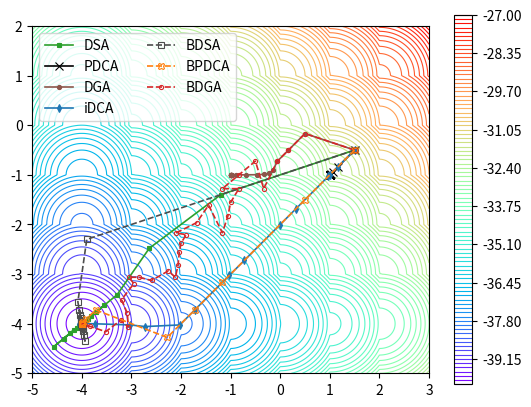

Python code for this plot:
# -*- coding: utf-8 -*-
"""
Created on Fri Apr  7 12:38:30 2023

Last modified Wed Jan 10

@author: David Torregrosa-Belén
"""

"Section: Avoiding Non-Optimal Critical Points"

" For generating fig 2 "

from numpy import array, concatenate, where, argmin, maximum, zeros, tile, repeat, newaxis, append, arange
from numpy.linalg import norm, eig
import math
import numpy.linalg as LA
from numpy.random import random, seed
from matplotlib import pyplot as plt
import numpy as np



seed(4)

n = 2 #  space dimension
p = 3 # ||x||^2 -|x| - sum_i=1^p (|x-i|+|x+i|) - |x-p-1|
cte = 1  #contant multiplying ||x||^2
nones = np.ones(n)
prec=1e-6
prec0=1e-6


"Auxiliary functions "
tauvect = np.zeros(2*p+2)
ltauvect = len(tauvect)

for ii in range(1,p+1):
    tauvect[2*ii-1] = ii
    tauvect[2*ii] = -ii
tauvect[2*p+1] = p+1


def varphi(x):
    sumat = 0
    for ii in range(1,p+1):
        sumat += np.sum(abs(x-ii)) + np.sum(abs(x+ii))
    return cte*norm(x)**2 -np.sum(abs(x))-sumat -np.sum(abs(x-p-1))

phisol = varphi(-4*np.ones(n))

# def varphi(x):
#     return cte*norm(x)**2 - np.sum(abs(x))-np.sum(abs(1-x))

def varphiplot(x,y):
    sumat = 0
    for ii in range(1,p+1):
        sumat += abs(x-ii) + abs(x+ii) + abs(y-ii) + abs(y+ii)
    return cte*( x**2+y**2)-abs(x)-abs(y)-sumat - abs(x-p-1)- abs(y-p-1)

def minsign(x):
    s = np.ones(len(x))
    s[x>0] = -1
    return s


def subh(x): #sub. of -h
    sumat = 0
    for ii in range(1,p+1):
        sumat += minsign(x-ii) + minsign(x+ii)
    return minsign(x) + sumat +minsign(x-p-1)

def subh0(x):  #sub  of h (taking 0 )
    sumat = 0
    for ii in range(1,p+1):
        sumat += np.sign(x-ii) + np.sign(x+ii)
    return np.sign(x) + sumat +np.sign(x-p-1)
        

def Phi(x,y):
    if (-1>y).any() or (y > 1).any():
        return np.inf
    else:
        sumat = 0
        for ii in range(1,p+1):
            sumat += tauvect[2*ii-1]*nones.T@y[2*ii-1,:] +  tauvect[2*ii]*nones.T@y[2*ii,:]
        return cte*norm(x)**2   +  sumat + (p+1)*nones.T@y[2*p+1,:] - x.T@np.sum(y,axis=0)

    
    
    
def proxl1(x,tau,mu): #calcula  prox_mu de la conjugada de |x-tau|_l1
    return np.clip(x-mu*tau,-1,1)


def prox_minus_l1(x,gamma):
    return  x + gamma*np.sign(x)


def subh_minus_l1(x): #sub. of -h
    sumat = 0
    for ii in range(1,p+1):
        sumat += minsign(x-ii) + minsign(x+ii)
    return sumat +minsign(x-p-1)


" Initialization"
    
x0 = np.array([1.5, -0.5]) #initial points
y0= np.array([0,0.])   



xmin,xmax=-5,3
ymin,ymax=-5,2

"Parameters"
gamma = 1
mu = 1
    
"Double OProx"

it = 1000

DCA = np.zeros([it+1,2])
BDCA = np.zeros([it+1,2])
DPGA = np.zeros([it+1,2])
BDPGA = np.zeros([it+1,2])
OneProx = np.zeros([it+1,2]) #PPA
BOneProx = np.zeros([it+1,2]) #BPPA
iDCA = np.zeros([it+1,2])
BDSA = np.zeros([it+1,2])
BDSA_ls = np.zeros([it+1,2])



xk = x0.copy() #initial point for the double-Prox
yk = np.tile(y0,(ltauvect,1))



DCA[0,:] = x0
BDCA[0,:] = x0
DPGA[0,:] = x0
BDPGA[0,:] = x0
OneProx[0,:] = x0
BOneProx[0,:] = x0
iDCA[0,:] = x0
BDSA[0,:] = x0
BDSA_ls[0,:] = x0

"Double-Prox Gradient algorithm"

kk = 1
xkold = xk.copy()
ykold = yk.copy()
temp1 = xk + gamma*np.sum(yk,0) #argument proxg
xkn =  temp1/(1+2*cte*gamma)   #evaluation prog x
for ii in range(ltauvect):
    yki = yk[ii,:]
    taui = tauvect[ii]
    tempi = yki + mu*xkn  #argument prxh*
    ykni = proxl1(tempi,taui,mu)
    yk[ii,:] = ykni
#update
xk = xkn.copy()
DPGA[kk,:] = xk
while norm(xkold -xk) + np.sum(norm(ykold-yk,axis=1)) > n*prec:
    xkold = xk.copy()
    ykold = yk.copy()
    temp1 = xk + gamma*np.sum(yk,0) #argument proxg
    xkn =  temp1/(1+2*cte*gamma)   #evaluation prog x
    for ii in range(ltauvect):
        yki = yk[ii,:]
        taui = tauvect[ii]
        tempi = yki + mu*xkn  #argument prxh*
        ykni = proxl1(tempi,taui,mu)
        yk[ii,:] = ykni
    #update
    xk = xkn.copy()
    kk += 1

    DPGA[kk,:] = xk

DPGA=DPGA[0:kk,:]

    
" Boosted Double-Prox Gradient Algorithm"

alph = 0.5
barlam0= 2
barlamk = 2
N = 2

xk = x0.copy() #initial point for the double-Prox
yk = np.tile(y0,(ltauvect,1))


kk=1
xkold = xk.copy()
ykold = yk.copy()
temp1 = xk + gamma*np.sum(yk,0) #argument proxg
xkn =  temp1/(1+2*cte*gamma)   #evaluation prog x
ykn = yk.copy()
for ii in range(ltauvect):
    yki = yk[ii,:]
    taui = tauvect[ii]
    tempi = yki + mu*xkn  #argument prxh*
    ykni = proxl1(tempi,taui,mu)
    ykn[ii,:] = ykni
dxk = xkn-xk
dyk = ykn-yk
if (dxk==0).all() and (dyk==0).all():
    xk = xkn.copy()
    yk = ykn.copy()
else:
    r = 0 
    lamk = barlamk
    while Phi(xkn+lamk*dxk,ykn+lamk*dyk) >= Phi(xkn,ykn) - 0.1*lamk**2*(norm(dxk)**2 +np.sum(norm(dyk,axis=1)**2)):
        r += 1
        if r < N:
            lamk = (alph**r)*barlamk
        else:
            lamk = 0
            break
    if r == 0:
        barlamk= 2*barlamk
    else: barlamk = max(barlam0,(alph**r)*barlamk)
    xk = xkn + lamk*dxk
    yk = ykn + lamk*dyk 
BDPGA[kk,:] = xk
while norm(xkold-xk) + np.sum(norm(ykold-yk,axis=1)) > n*prec:
    xkold = xk.copy()
    ykold = yk.copy()
    temp1 = xk + gamma*np.sum(yk,0) #argument proxg
    xkn =  temp1/(1+2*cte*gamma)   #evaluation prog x
    dxk=xkn-xk
    ykn = yk.copy()
    for ii in range(ltauvect):
        yki = yk[ii,:]
        taui = tauvect[ii]
        tempi = yki + mu*xkn  #argument prxh*
        ykni = proxl1(tempi,taui,mu)
        ykn[ii,:] = ykni
    dyk = ykn-yk
    if (dxk==0).all() and (dyk==0).all():
        xk = xkn.copy()
        yk = ykn.copy()
    else:
        r = 0 
        lamk = barlamk
        while Phi(xkn+lamk*dxk,ykn+lamk*dyk) >= Phi(xkn,ykn) - 0.1*lamk**2*(norm(dxk)**2 +np.sum(norm(dyk,axis=1)**2)):
            r += 1
            if r < N:
                lamk = (alph**r)*barlamk
            else:
                lamk = 0
                break
        if r == 0:
            barlamk= 2*barlamk
        else: barlamk = max(barlam0,(alph**r)*barlamk)
        xk = xkn + lamk*dxk
        yk = ykn + lamk*dyk
        kk+=1
    
    BDPGA[kk,:] = xk
    
BDPGA = BDPGA[0:kk,:] 
        


"Proximal DC algorithm"
     
    
   
xk = x0.copy()
  
kk=1
xkold = xk.copy()
temp1 = xk - gamma*subh(xk) #argument proxg
xkn =  temp1/(1+2*cte*gamma)   #evaluation prog x
xk = xkn.copy()
OneProx[kk,:] = xk
while norm(xkold-xk)/n > prec:
    xkold = xk.copy()
    temp1 = xk - gamma*subh(xk) #argument proxg
    xkn =  temp1/(1+2*cte*gamma)   #evaluation prog x
    xk = xkn.copy()
    kk+=1
    
    OneProx[kk,:] = xk
    
OneProx=OneProx[0:kk,:]  

"Boosted Proximal DC algorihm"

alph = 0.5
barlam0 = 2
barlamk = barlam0
N = 2
   

   
xk = x0.copy()

kk=1
xkold = xk.copy()
temp1 = xk - gamma*subh(xk)#argument proxg
hatxk =  temp1/(1+2*cte*gamma)   #evaluation prog x
dxk=hatxk-xk
r = 0
lamk = barlamk
if (dxk==0).all():
    xkn = hatxk.copy()
else:
    while varphi(hatxk+lamk*dxk) > varphi(hatxk) -0.1*lamk**2*norm(dxk)**2:
        r += 1
        if r < N:
            lamk =  (alph**r)*lamk
        else:
            lamk = 0
            break 
    if r == 0:
            barlamk = 2*barlamk
    else: barlamk = max((alph**r)*lamk,barlam0)
    xkn = hatxk +lamk*dxk                                 
xk = xkn.copy()
BOneProx[kk,:] = xk
# breakpoint()
while norm(xkold-xk)/n > prec:
    xkold = xk.copy()
    temp1 = xk - gamma*subh(xk)#argument proxg
    hatxk =  temp1/(1+2*cte*gamma)   #evaluation prog x
    dxk=hatxk-xk
    r = 0
    lamk = barlamk
    if (dxk==0).all():
        xkn = hatxk.copy()
    else:
        while varphi(hatxk+lamk*dxk) > varphi(hatxk) -0.1*lamk**2*norm(dxk)**2:
            r += 1
            if r < N:
                lamk =  (alph**r)*lamk
            else:
                lamk = 0
                break 
        if r == 0:
                barlamk = 2*barlamk
        else: barlamk = max((alph**r)*lamk,barlam0)
        xkn = hatxk +lamk*dxk                             
    xk = xkn.copy()
    kk+=1
    
    BOneProx[kk,:] = xk


BOneProx = BOneProx[0:kk,:]

" Intertial DCA "

# Decomposition for iDCA:
# varphi(x) = f1(x) - f2(x)
# f1(x) = ||x||^2 + rho/2 ||x||^2
# f2(x) = 1/2||x||^2 + ||x||_1 + sum_{j=1}^q ( ... ) + ||x-(q+1)e||1

xk = x0.copy()
rho = 1
igam = .999*rho/2

kk = 1
xkold = xk.copy()
xprev = xkold.copy()
temp1 = xk + subh0(xk) + igam/rho*(xk-xprev) #argument prox
xkn = rho*temp1/(rho+2)  # evaluation proc
xk = xkn.copy()
iDCA[kk,:] = xk
while  norm(xkold-xk)/n > prec:
    xprev = xkold.copy()
    xkold = xk.copy()
    temp1 = xk + subh0(xk) + igam/rho*(xk-xprev) #argument prox
    xkn = rho*temp1/(rho+2)  # evaluation proc
    xk = xkn.copy()
    kk+=1
    
    iDCA[kk,:] = xk
    
iDCA = iDCA[0:kk,:]

" BDSA no linesearch "

xk = x0.copy()
gam_min_l1 = 0.9

kk= 1 
xkold  =  xk.copy()
temp1 = xk - gam_min_l1*(2*xk + subh_minus_l1(xk)) 
xkn = prox_minus_l1(temp1, gam_min_l1)
xk = xkn.copy()
BDSA[kk,:] = xk

while norm(xkold-xk)/n > prec:
    xkold = xk.copy() 
    temp1 = xk- gam_min_l1*(2*xk + subh_minus_l1(xk)) 
    xkn = prox_minus_l1(temp1, gam_min_l1)
    xk = xkn.copy() 
    kk += 1
    
    BDSA[kk,:] = xk

BDSA = BDSA[0:kk,:]


" BDSA linesearch"

xk = x0.copy()
gam_min_l1 = 0.9

alph = 0.5
barlam0 = 2
barlamk = barlam0
#eta = -1/gamma
N = 2

kk= 1
xkold  =  xk.copy()
temp1 = xk - gam_min_l1*(2*xk + subh_minus_l1(xk)) 
hatxk = prox_minus_l1(temp1, gam_min_l1)
dxk=hatxk-xk
r = 0
lamk = barlamk
if (dxk==0).all():
    xkn = hatxk.copy()
else:
    while varphi(hatxk+lamk*dxk) > varphi(hatxk) -0.1*lamk**2*norm(dxk)**2:
        r += 1
        if r < N:
            lamk =  (alph**r)*lamk
        else:
            lamk = 0
            break 
    if r == 0:
            barlamk = 2*barlamk
    else: barlamk = max((alph**r)*lamk,barlam0)
    xkn = hatxk +lamk*dxk                                 
xk = xkn.copy()
BDSA_ls[kk,:] = xk

while norm(xkold-xk)/n > prec:
    xkold = xk.copy() 
    temp1 = xk- gam_min_l1*(2*xk + subh_minus_l1(xk)) 
    hatxk = prox_minus_l1(temp1, gam_min_l1)
    # Boosted step
    dxk=hatxk-xk
    r = 0
    lamk = barlamk
    if (dxk==0).all():
        xkn = hatxk.copy()
    else:
        while varphi(hatxk+lamk*dxk) > varphi(hatxk) -0.1*lamk**2*norm(dxk)**2:
            r += 1
            if r < N:
                lamk =  (alph**r)*lamk
            else:
                lamk = 0
                break 
        if r == 0:
                barlamk = 2*barlamk
        else: barlamk = max((alph**r)*lamk,barlam0)
        xkn = hatxk +lamk*dxk                                 
    xk = xkn.copy()
    kk += 1
    
    BDSA_ls[kk,:] = xk

BDSA_ls = BDSA_ls[0:kk,:]

"PLOT"    

xpoints = np.linspace(xmin,xmax,600)

# List of points in y axis
ypoints     = np.linspace(ymin,ymax,600)

X, Y = np.meshgrid(xpoints,ypoints)
Z = varphiplot(X,Y)

plt.figure()
plt.contour(X, Y, Z, 100, cmap='rainbow',linewidths=.8)
plt.axis([xmin,xmax,ymin,ymax])
ax = plt.gca()
ax.set_aspect('equal')
plt.colorbar()



linea=1.2
mlinea=.8
plt.plot(BDSA[:,0],BDSA[:,1],'s-', markersize = 3, color='C2',label='DSA',lw=linea,mew=mlinea)

plt.plot(OneProx[:,0],OneProx[:,1],'x-', markersize = 6, color='k',label='PDCA',lw=linea,mew=mlinea)
plt.plot(DPGA[:,0],DPGA[:,1],'.-',markersize = 6,color='C5',label='DGA',lw=linea,mew=mlinea)
plt.plot(iDCA[:,0],iDCA[:,1],'d-',markersize = 4,color = 'C0', label = 'iDCA',zorder=2,lw=linea,mew=mlinea)
plt.plot(BDSA_ls[:,0],BDSA_ls[:,1],'s--', markersize = 4, color=[0.3,0.3,0.3],markerfacecolor='None',label='BDSA',lw=linea,mew=mlinea)
plt.plot(BOneProx[:,0],BOneProx[:,1],'X--',markersize = 5,markerfacecolor='None', color='C1',label='BPDCA',zorder=3,lw=linea,mew=mlinea)

plt.plot(BDPGA[:,0],BDPGA[:,1],'.--', markersize = 6, color='C3',markerfacecolor='none',label='BDGA',lw=linea,mew=mlinea)

plt.legend(loc = 'upper left',ncol=2)


plt.savefig('Counterexample.pdf',bbox_inches='tight',dpi=400)
plt.show() 

